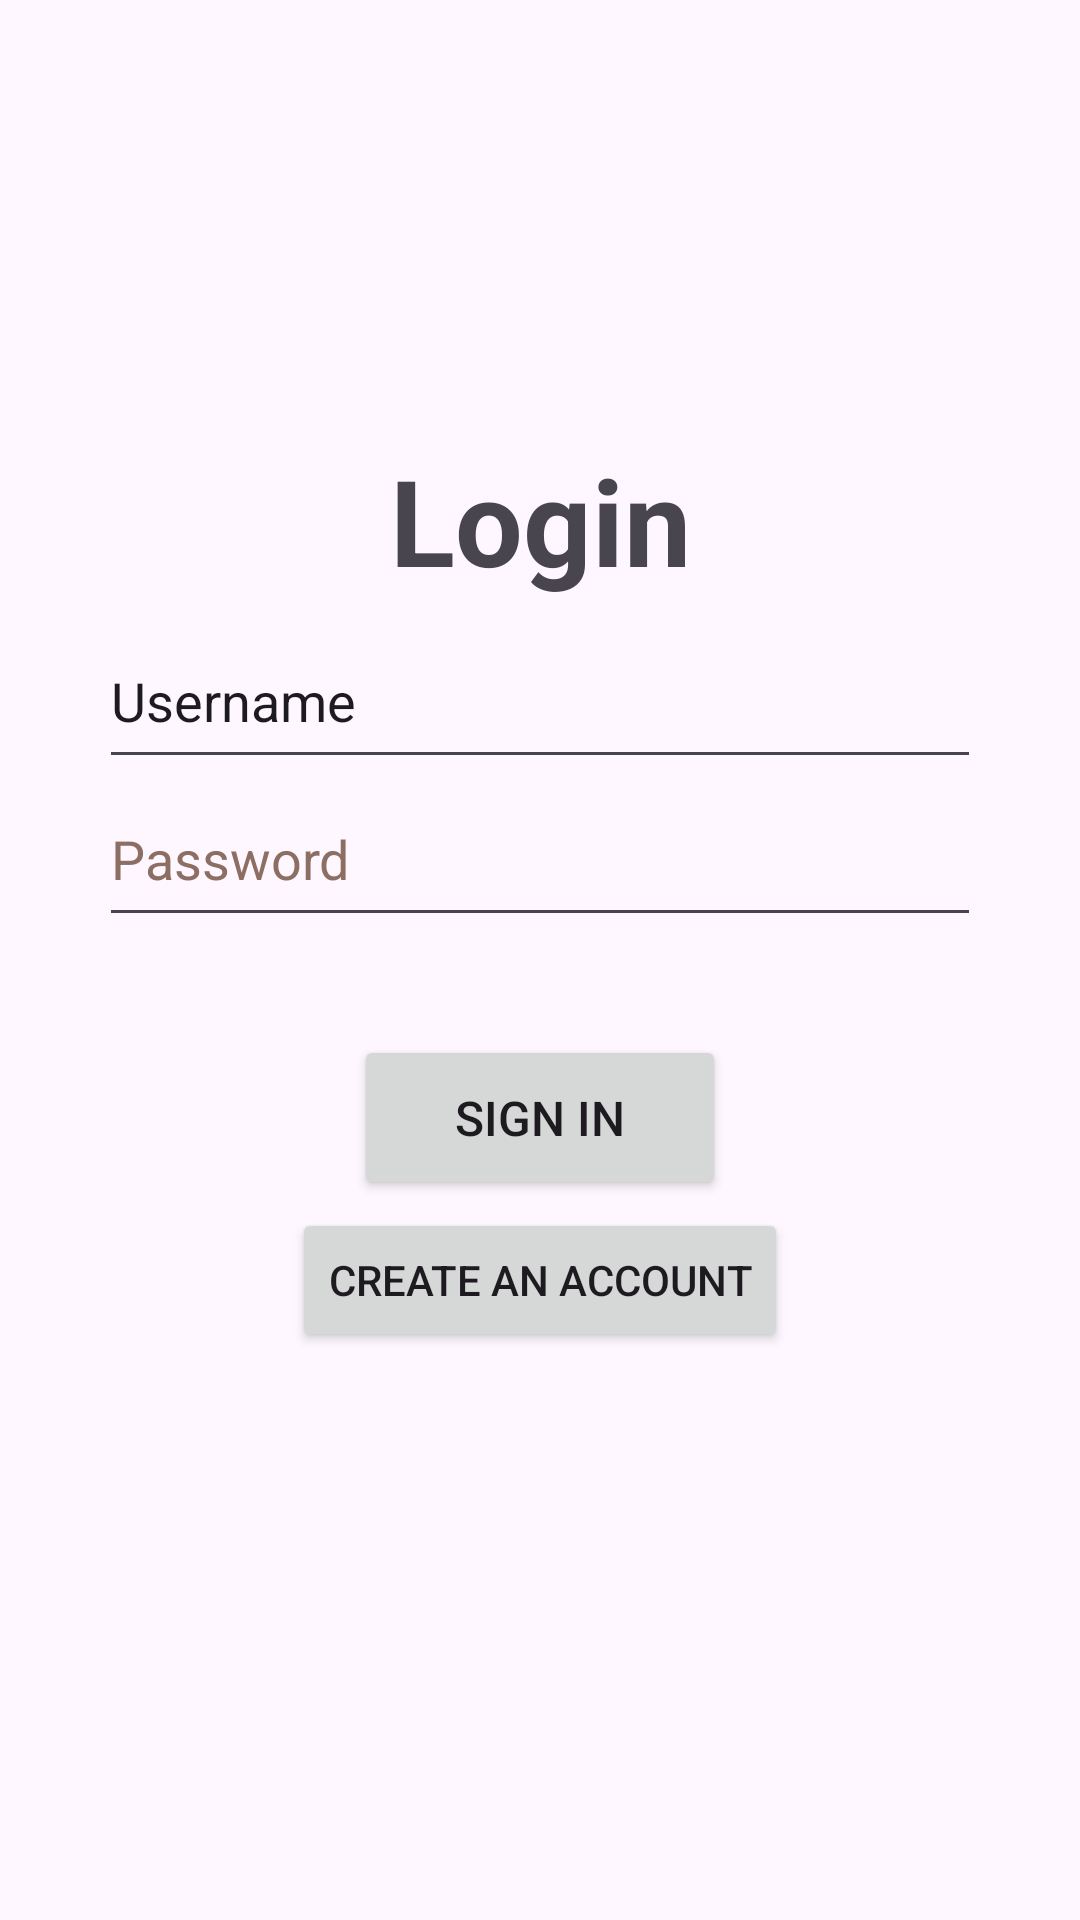

Here is an Android app screen rendered from its layout file. Give the layout XML and the strings, colors and styles it references.
<!-- AndroidManifest.xml: application theme Theme.CodeOfiesta -->
<!-- res/layout/activity_new2.xml -->
<?xml version="1.0" encoding="utf-8"?>
<androidx.constraintlayout.widget.ConstraintLayout xmlns:android="http://schemas.android.com/apk/res/android"
    xmlns:app="http://schemas.android.com/apk/res-auto"
    xmlns:tools="http://schemas.android.com/tools"
    android:layout_width="match_parent"
    android:layout_height="match_parent"
    android:background="#00FFFFFF"
    tools:context=".NewActivity2">

    <TextView
        android:id="@+id/textView"
        android:layout_width="wrap_content"
        android:layout_height="wrap_content"
        android:text="@string/LoginText"
        android:textSize="40sp"
        android:textStyle="bold"
        app:layout_constraintBottom_toBottomOf="parent"
        app:layout_constraintEnd_toEndOf="parent"
        app:layout_constraintStart_toStartOf="parent"
        app:layout_constraintTop_toTopOf="parent"
        app:layout_constraintVertical_bias="0.25" />

    <EditText
        android:id="@+id/editTextText"
        android:layout_width="wrap_content"
        android:layout_height="wrap_content"
        android:autofillHints=""
        android:ems="14"
        android:inputType="text"
        android:minHeight="55dp"
        android:text="@string/TextUsername"
        app:layout_constraintBottom_toBottomOf="parent"
        app:layout_constraintEnd_toEndOf="parent"
        app:layout_constraintStart_toStartOf="parent"
        app:layout_constraintTop_toTopOf="parent"
        app:layout_constraintVertical_bias="0.35000002"
        tools:ignore="LabelFor" />

    <EditText
        android:id="@+id/editText"
        android:layout_width="wrap_content"
        android:layout_height="wrap_content"
        android:ems="14"
        android:hint="@string/TextPassword"
        android:inputType="textPassword"
        android:minHeight="55dp"
        android:textColorHint="#8D6E63"
        app:layout_constraintBottom_toBottomOf="parent"
        app:layout_constraintEnd_toEndOf="parent"
        app:layout_constraintStart_toStartOf="parent"
        app:layout_constraintTop_toTopOf="parent"
        app:layout_constraintVertical_bias="0.44"
        android:importantForAutofill="no" />

    <Button
        android:id="@+id/button3"
        android:layout_width="124dp"
        android:layout_height="55dp"
        android:text="@string/signin"
        android:textSize="16sp"
        app:iconSize="30dp"
        app:layout_constraintBottom_toBottomOf="parent"
        app:layout_constraintEnd_toEndOf="parent"
        app:layout_constraintStart_toStartOf="parent"
        app:layout_constraintTop_toTopOf="parent"
        app:layout_constraintVertical_bias="0.59000003" />

    <Button
        android:id="@+id/button5"
        android:layout_width="wrap_content"
        android:layout_height="wrap_content"
        android:text="@string/create_an_account"
        app:layout_constraintBottom_toBottomOf="parent"
        app:layout_constraintEnd_toEndOf="parent"
        app:layout_constraintStart_toStartOf="parent"
        app:layout_constraintTop_toTopOf="parent"
        app:layout_constraintVertical_bias="0.68" />

</androidx.constraintlayout.widget.ConstraintLayout>
<!-- resources referenced by this layout -->
<resources>
  <string name="LoginText">Login</string>
  <string name="TextPassword">Password</string>
  <string name="TextUsername">Username</string>
  <string name="create_an_account">Create an account</string>
  <string name="signin">Sign In</string>
  <style name="Theme.CodeOfiesta" parent="Base.Theme.CodeOfiesta" />
  <style name="Base.Theme.CodeOfiesta" parent="Theme.Material3.DayNight.NoActionBar">
          
          
      </style>
</resources>
